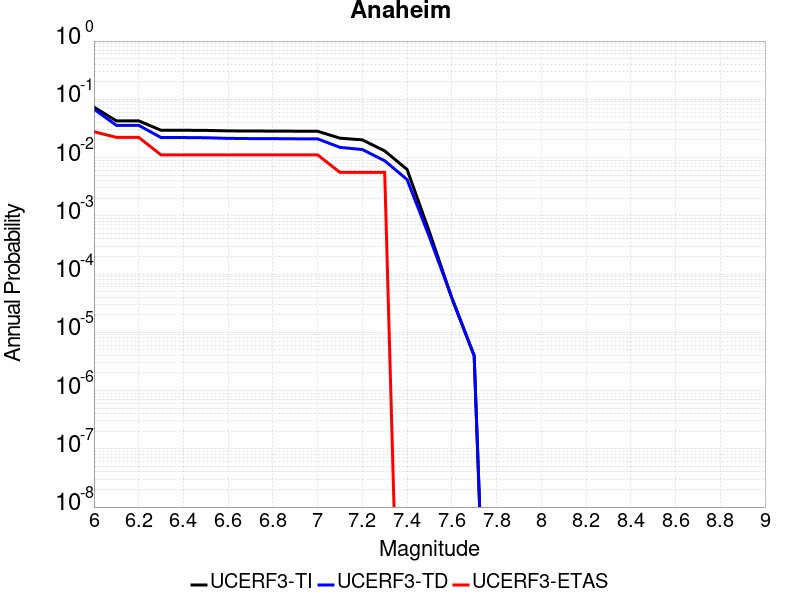

The data file committed next to this chart (first rows):
Magnitude, UCERF3-TI Prob, UCERF3-TD Prob, UCERF3-ETAS Prob
6.0, 0.07348, 0.06787, 0.02778
6.1, 0.04271, 0.03577, 0.02222
6.2, 0.04271, 0.03577, 0.02222
6.3, 0.02942, 0.02206, 0.01111
6.4, 0.02942, 0.02206, 0.01111
6.5, 0.02927, 0.02191, 0.01111
6.6, 0.02871, 0.02135, 0.01111
6.7, 0.02854, 0.02117, 0.01111
6.8, 0.02849, 0.02112, 0.01111
6.9, 0.02835, 0.02098, 0.01111
7.0, 0.02827, 0.02092, 0.01111
7.1, 0.02151, 0.01497, 0.005556
7.2, 0.02013, 0.01373, 0.005556
7.3, 0.013, 0.008808, 0.005556
7.4, 0.006244, 0.004195, 0.0
7.5, 5.2853033E-4, 4.323732E-4, 0.0
7.6, 3.8797745E-5, 3.93236E-5, 0.0
7.7, 3.9377246E-6, 3.9970932E-6, 0.0
